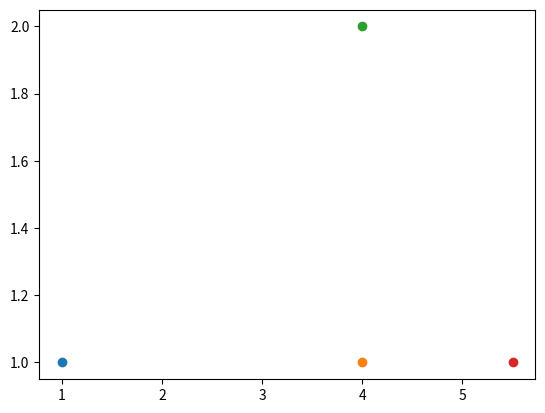
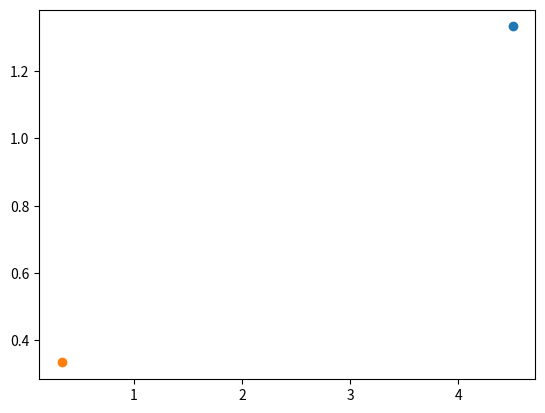

The script that saved these images, in order:
import matplotlib.pyplot as plt
import numpy as np

x = np.array([[1, 1], [4, 1], [4, 2], [5.5, 1]])
print(x.shape[0])
plt.figure()
for xitem in x:
    plt.scatter(xitem[0], xitem[1])

U0 = np.array([[0, 0, 1, 1], [1, 1, 0, 0]])
U = np.zeros(shape=U0.shape)
d=np.zeros(shape=(x.shape))
while True:
    opr1 = U0[0] * x.T
    v1 = np.sum(opr1, axis=1) / np.sum(U0[0])
    opr2 = U0[1] * x.T
    v2 = np.sum(opr2, axis=1) / np.sum(U0[0])
    for xindex in range(x.shape[0]):
            d[xindex,0]=np.sqrt((x[xindex][0] - v1[0]) ** 2 + (x[xindex][1] - v1[1]) ** 2)
            d[xindex,1]=np.sqrt((x[xindex][0] - v2[0]) ** 2 + (x[xindex][1] - v2[1]) ** 2)
    k=np.amin(d,axis=1)
    for xindex in range(x.shape[0]):
        if k[xindex]==d[xindex][0]:
            U[0,xindex]=1
        else:
            U[0,xindex]=0
        if k[xindex]==d[xindex][1]:
            U[1,xindex]=1
        else:
            U[1,xindex]=0
    if (not np.array_equal(U, U0)):
        U0 = U
        U = np.zeros(shape=U0.shape)
    else:
        break

plt.figure()
plt.scatter(v1[0], v1[1])
plt.scatter(v2[0], v2[1])
plt.show()
